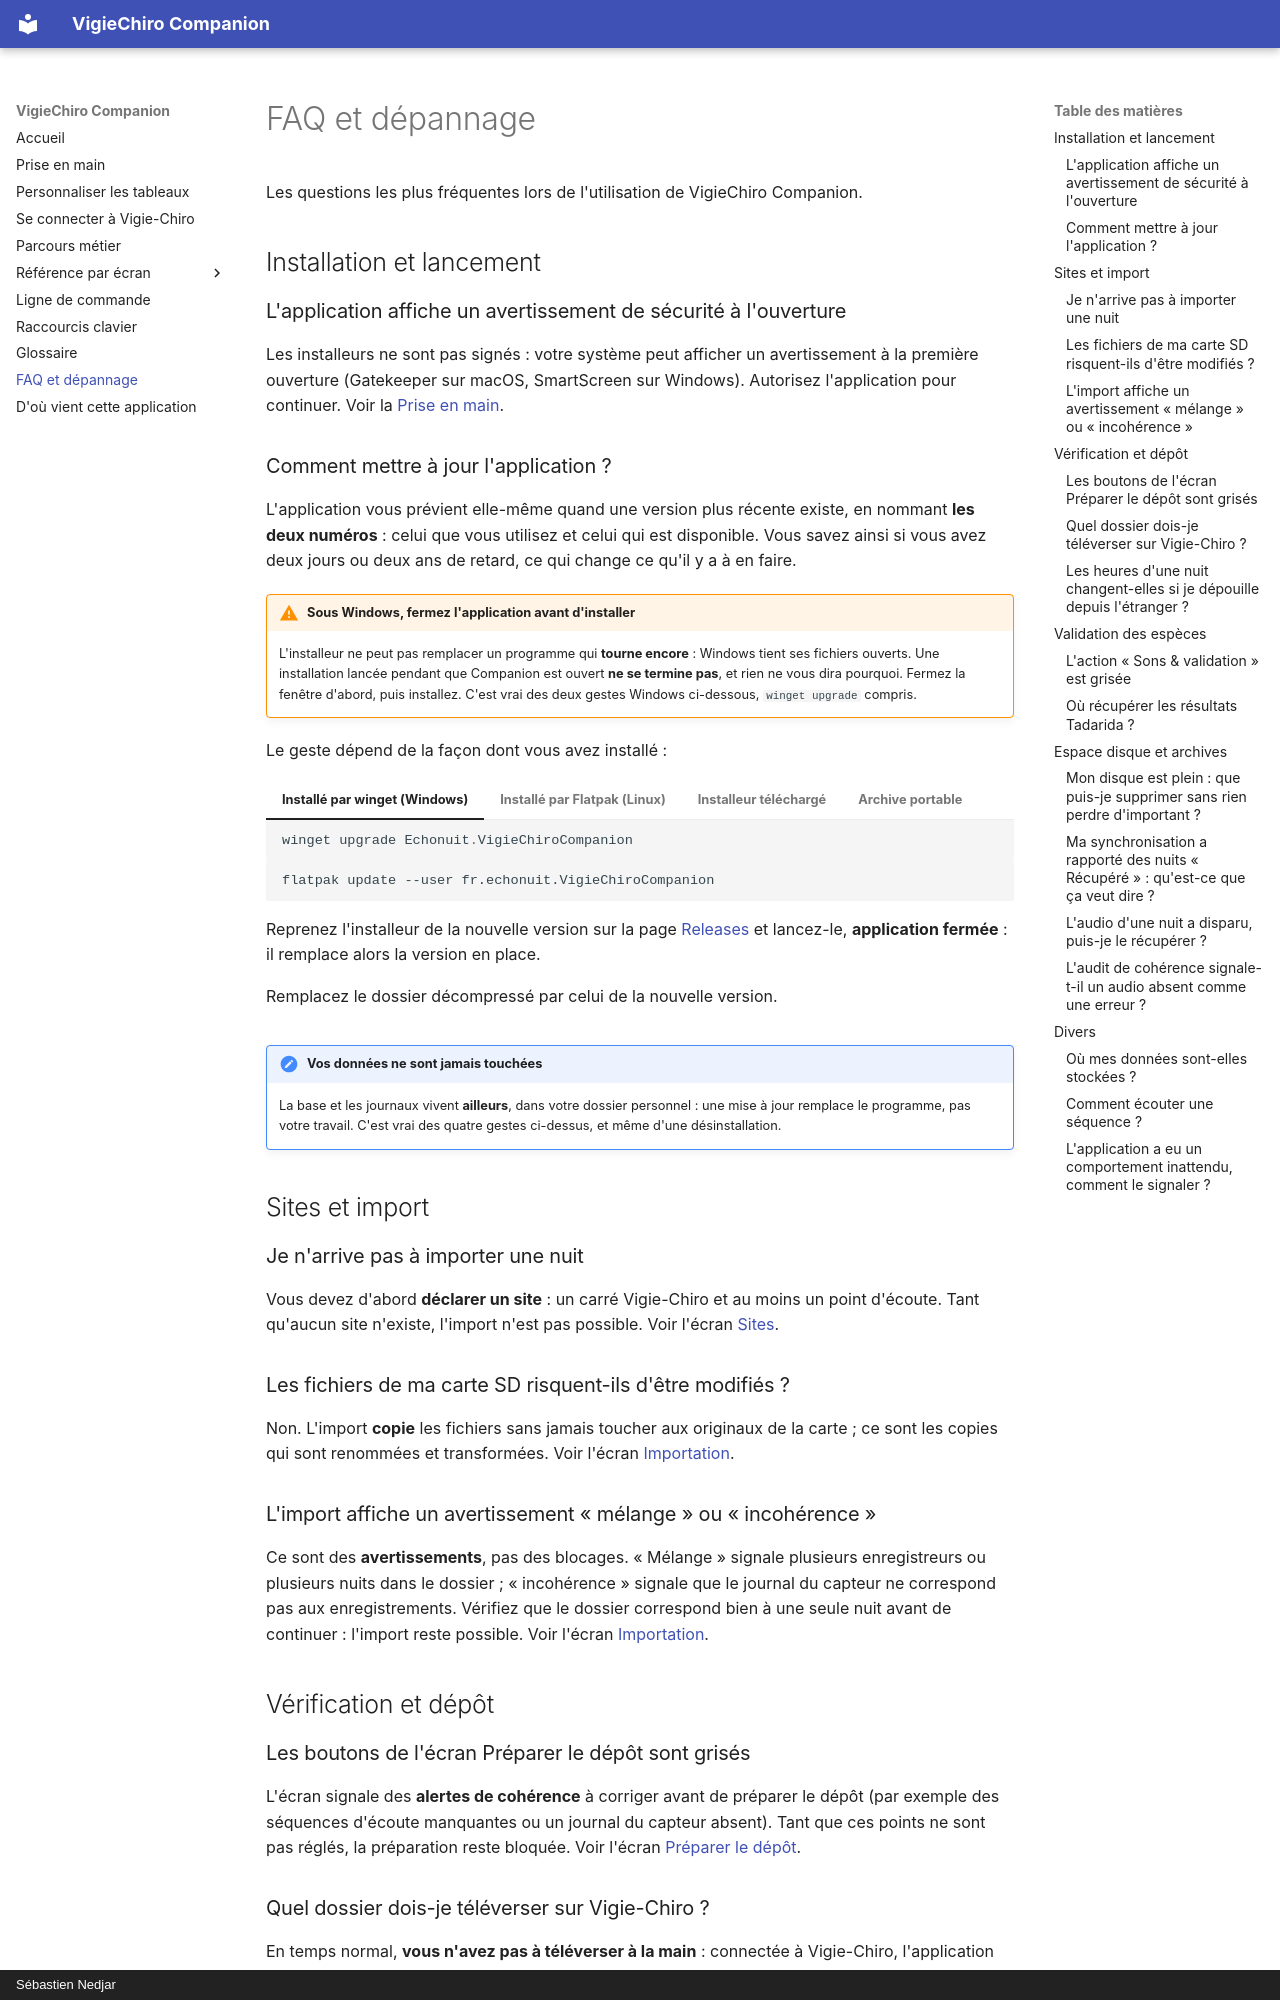

repository: echonuit/vigiechiro-pr-companion · page: faq/index.html · generator: mkdocs · copyright: Sébastien Nedjar

# FAQ et dépannage

Les questions les plus fréquentes lors de l'utilisation de VigieChiro Companion.

## Installation et lancement

### L'application affiche un avertissement de sécurité à l'ouverture

Les installeurs ne sont pas signés : votre système peut afficher un avertissement à la première
ouverture (Gatekeeper sur macOS, SmartScreen sur Windows). Autorisez l'application pour continuer.
Voir la [Prise en main](prise-en-main.md).

### Comment mettre à jour l'application ?

L'application vous prévient elle-même quand une version plus récente existe, en nommant **les deux
numéros** : celui que vous utilisez et celui qui est disponible. Vous savez ainsi si vous avez deux
jours ou deux ans de retard, ce qui change ce qu'il y a à en faire.

!!! warning "Sous Windows, fermez l'application avant d'installer"
    L'installeur ne peut pas remplacer un programme qui **tourne encore** : Windows tient ses fichiers
    ouverts. Une installation lancée pendant que Companion est ouvert **ne se termine pas**, et rien
    ne vous dira pourquoi. Fermez la fenêtre d'abord, puis installez. C'est vrai des deux gestes
    Windows ci-dessous, `winget upgrade` compris.

Le geste dépend de la façon dont vous avez installé :

=== "Installé par winget (Windows)"

    ```powershell
    winget upgrade Echonuit.VigieChiroCompanion
    ```

=== "Installé par Flatpak (Linux)"

    ```bash
    flatpak update --user fr.echonuit.VigieChiroCompanion
    ```

=== "Installeur téléchargé"

    Reprenez l'installeur de la nouvelle version sur la page
    [Releases](https://github.com/echonuit/vigiechiro-pr-companion/releases) et lancez-le,
    **application fermée** : il remplace alors la version en place.

=== "Archive portable"

    Remplacez le dossier décompressé par celui de la nouvelle version.

!!! note "Vos données ne sont jamais touchées"
    La base et les journaux vivent **ailleurs**, dans votre dossier personnel : une mise à jour
    remplace le programme, pas votre travail. C'est vrai des quatre gestes ci-dessus, et même d'une
    désinstallation.

## Sites et import

### Je n'arrive pas à importer une nuit

Vous devez d'abord **déclarer un site** : un carré Vigie-Chiro et au moins un point d'écoute. Tant
qu'aucun site n'existe, l'import n'est pas possible. Voir l'écran [Sites](ecrans/sites.md).

### Les fichiers de ma carte SD risquent-ils d'être modifiés ?

Non. L'import **copie** les fichiers sans jamais toucher aux originaux de la carte ; ce sont les
copies qui sont renommées et transformées. Voir l'écran [Importation](ecrans/importation.md).

### L'import affiche un avertissement « mélange » ou « incohérence »

Ce sont des **avertissements**, pas des blocages. « Mélange » signale plusieurs enregistreurs ou
plusieurs nuits dans le dossier ; « incohérence » signale que le journal du capteur ne correspond
pas aux enregistrements. Vérifiez que le dossier correspond bien à une seule nuit avant de
continuer : l'import reste possible. Voir l'écran [Importation](ecrans/importation.md).

## Vérification et dépôt

### Les boutons de l'écran Préparer le dépôt sont grisés

L'écran signale des **alertes de cohérence** à corriger avant de préparer le dépôt (par exemple des
séquences d'écoute manquantes ou un journal du capteur absent). Tant que ces points ne sont pas
réglés, la préparation reste bloquée. Voir l'écran [Préparer le dépôt](ecrans/lot.md).

### Quel dossier dois-je téléverser sur Vigie-Chiro ?

En temps normal, **vous n'avez pas à téléverser à la main** : connectée à Vigie-Chiro, l'application **dépose la nuit directement** (bouton « Téléverser sur Vigie-Chiro »), reprend sur coupure, puis vous lancez l'analyse. Le dépôt navigateur reste un **repli hors connexion** : l'écran Préparer le dépôt ouvre alors le dossier `depot/`, et vous revenez « Marquer déposé ». Voir l'écran [Préparer le dépôt](ecrans/lot.md).
